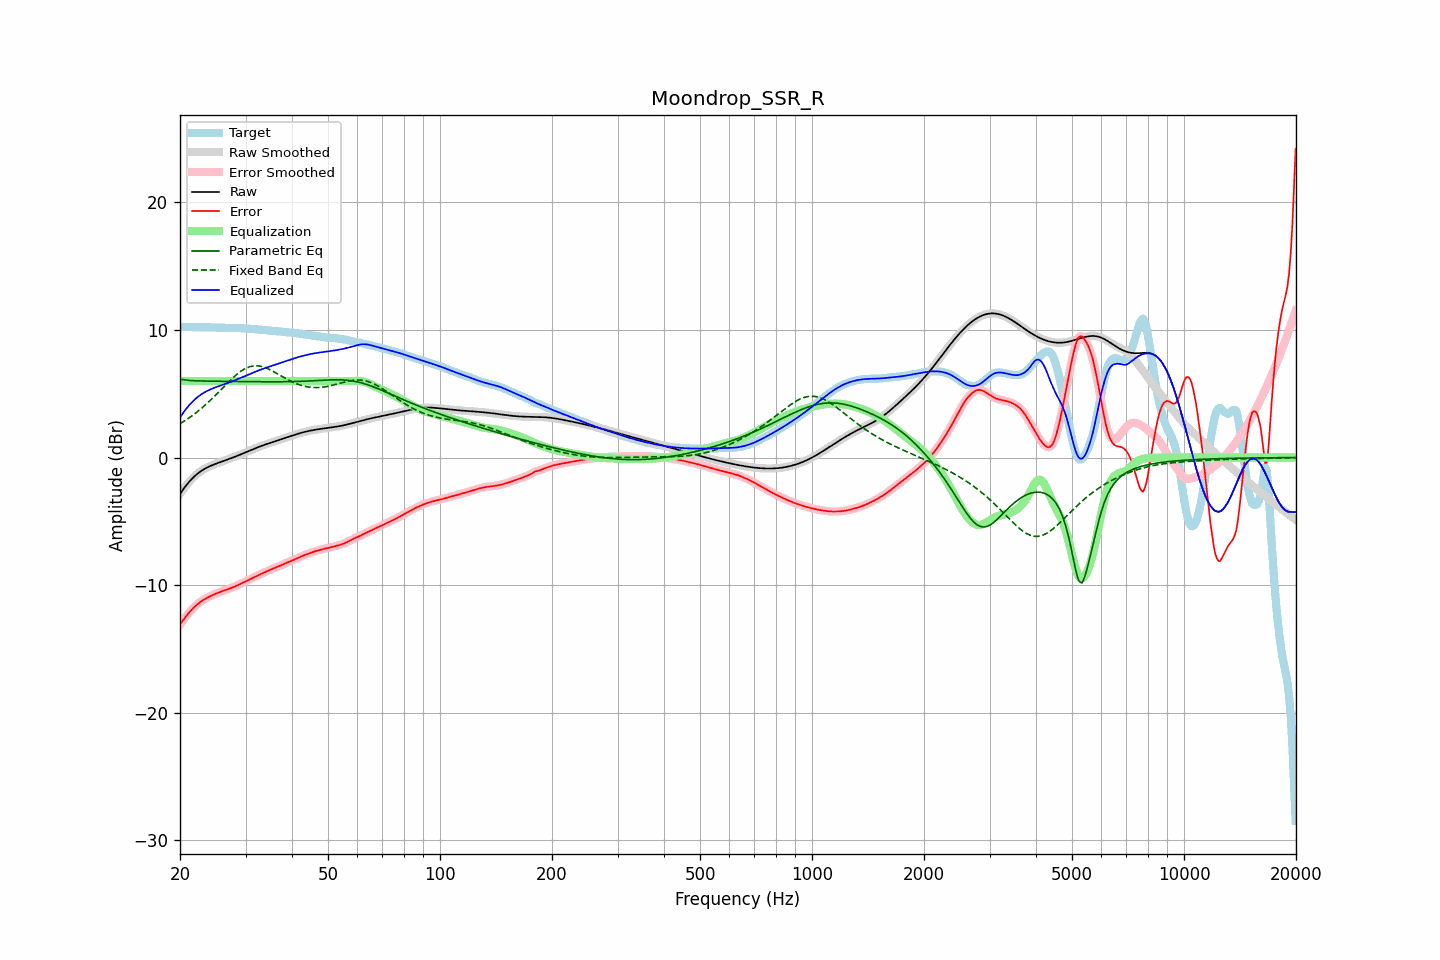

Data behind this chart, as committed beside it:
frequency, raw, error, smoothed, error_smoothed, equalization, parametric_eq, fixed_band_eq, equalized_raw, equalized_smoothed, target
20.00, -2.85, -13.09, -2.85, -13.09, 6.00, 6.14, 2.65, 3.15, 3.15, 10.24
20.20, -2.67, -12.91, -2.67, -12.91, 6.00, 6.12, 2.73, 3.33, 3.33, 10.25
20.40, -2.49, -12.74, -2.49, -12.74, 6.00, 6.10, 2.81, 3.51, 3.51, 10.25
20.61, -2.32, -12.57, -2.32, -12.57, 6.00, 6.08, 2.89, 3.68, 3.68, 10.25
20.81, -2.16, -12.41, -2.16, -12.41, 6.00, 6.07, 2.97, 3.84, 3.84, 10.25
21.02, -2.00, -12.25, -2.00, -12.25, 6.00, 6.05, 3.05, 4.00, 4.00, 10.25
21.23, -1.85, -12.10, -1.86, -12.10, 6.00, 6.04, 3.14, 4.15, 4.14, 10.25
21.44, -1.72, -11.96, -1.72, -11.96, 6.00, 6.03, 3.23, 4.28, 4.28, 10.24
21.66, -1.59, -11.83, -1.59, -11.83, 6.00, 6.02, 3.32, 4.41, 4.41, 10.24
21.87, -1.47, -11.70, -1.47, -11.70, 6.00, 6.02, 3.42, 4.53, 4.53, 10.24
22.09, -1.36, -11.59, -1.36, -11.59, 6.00, 6.01, 3.51, 4.64, 4.64, 10.23
22.31, -1.25, -11.48, -1.25, -11.48, 6.00, 6.01, 3.61, 4.75, 4.75, 10.23
22.54, -1.15, -11.38, -1.15, -11.38, 6.00, 6.01, 3.72, 4.85, 4.85, 10.23
22.76, -1.06, -11.29, -1.07, -11.29, 6.00, 6.00, 3.82, 4.94, 4.93, 10.23
22.99, -0.98, -11.21, -0.98, -11.21, 6.00, 6.00, 3.93, 5.02, 5.02, 10.22
23.22, -0.91, -11.13, -0.91, -11.13, 6.00, 6.00, 4.04, 5.09, 5.09, 10.22
23.45, -0.84, -11.05, -0.84, -11.05, 6.00, 6.00, 4.15, 5.16, 5.16, 10.22
23.69, -0.77, -10.98, -0.77, -10.98, 6.00, 5.99, 4.27, 5.23, 5.23, 10.21
23.92, -0.71, -10.92, -0.71, -10.92, 6.00, 5.99, 4.38, 5.29, 5.29, 10.21
24.16, -0.65, -10.85, -0.65, -10.85, 6.00, 5.99, 4.50, 5.35, 5.35, 10.20
24.40, -0.60, -10.79, -0.60, -10.79, 6.00, 5.99, 4.63, 5.40, 5.40, 10.20
24.65, -0.55, -10.74, -0.55, -10.74, 6.00, 5.99, 4.75, 5.45, 5.45, 10.19
24.89, -0.50, -10.68, -0.50, -10.68, 6.00, 5.98, 4.87, 5.50, 5.50, 10.18
25.14, -0.45, -10.63, -0.45, -10.63, 6.00, 5.98, 5.00, 5.55, 5.55, 10.18
25.39, -0.41, -10.58, -0.41, -10.58, 6.00, 5.98, 5.13, 5.59, 5.59, 10.18
25.65, -0.36, -10.53, -0.36, -10.53, 6.00, 5.98, 5.26, 5.64, 5.64, 10.17
25.91, -0.32, -10.48, -0.32, -10.48, 6.00, 5.98, 5.39, 5.68, 5.68, 10.17
26.16, -0.27, -10.44, -0.27, -10.44, 6.00, 5.98, 5.52, 5.73, 5.73, 10.17
26.43, -0.23, -10.39, -0.23, -10.39, 6.00, 5.97, 5.64, 5.77, 5.77, 10.17
26.69, -0.18, -10.35, -0.18, -10.35, 6.00, 5.97, 5.77, 5.82, 5.82, 10.17
26.96, -0.14, -10.30, -0.14, -10.31, 6.00, 5.97, 5.90, 5.86, 5.86, 10.17
27.23, -0.09, -10.26, -0.09, -10.26, 6.00, 5.97, 6.02, 5.91, 5.91, 10.17
27.50, -0.04, -10.21, -0.04, -10.21, 6.00, 5.97, 6.14, 5.96, 5.96, 10.17
27.77, 0.00, -10.17, 0.00, -10.17, 6.00, 5.97, 6.26, 6.00, 6.00, 10.17
28.05, 0.05, -10.11, 0.05, -10.11, 6.00, 5.96, 6.38, 6.05, 6.05, 10.17
28.33, 0.10, -10.06, 0.10, -10.06, 6.00, 5.96, 6.48, 6.10, 6.10, 10.16
28.62, 0.15, -10.00, 0.15, -10.00, 6.00, 5.96, 6.59, 6.15, 6.15, 10.16
28.90, 0.21, -9.94, 0.21, -9.94, 6.00, 5.96, 6.69, 6.21, 6.21, 10.15
29.19, 0.26, -9.88, 0.26, -9.88, 6.00, 5.96, 6.78, 6.26, 6.26, 10.14
29.48, 0.31, -9.82, 0.31, -9.82, 6.00, 5.96, 6.86, 6.31, 6.31, 10.13
29.78, 0.37, -9.76, 0.37, -9.76, 6.00, 5.96, 6.94, 6.37, 6.37, 10.12
30.08, 0.42, -9.70, 0.42, -9.70, 6.00, 5.95, 7.00, 6.42, 6.42, 10.12
30.38, 0.47, -9.64, 0.47, -9.64, 6.00, 5.95, 7.06, 6.47, 6.47, 10.11
30.68, 0.53, -9.57, 0.53, -9.57, 6.00, 5.95, 7.10, 6.53, 6.53, 10.10
30.99, 0.58, -9.51, 0.58, -9.51, 6.00, 5.95, 7.14, 6.58, 6.58, 10.09
31.30, 0.63, -9.45, 0.63, -9.45, 6.00, 5.95, 7.17, 6.63, 6.63, 10.08
31.61, 0.69, -9.39, 0.69, -9.38, 6.00, 5.95, 7.19, 6.69, 6.69, 10.07
31.93, 0.74, -9.32, 0.74, -9.32, 6.00, 5.95, 7.19, 6.74, 6.74, 10.06
32.24, 0.79, -9.26, 0.79, -9.26, 6.00, 5.94, 7.19, 6.79, 6.79, 10.05
32.57, 0.84, -9.20, 0.83, -9.20, 6.00, 5.94, 7.18, 6.84, 6.83, 10.04
32.89, 0.88, -9.14, 0.88, -9.14, 6.00, 5.94, 7.16, 6.88, 6.88, 10.02
33.22, 0.93, -9.08, 0.93, -9.08, 6.00, 5.94, 7.13, 6.93, 6.93, 10.01
33.55, 0.97, -9.03, 0.97, -9.03, 6.00, 5.94, 7.10, 6.97, 6.97, 10.00
33.89, 1.02, -8.97, 1.02, -8.97, 6.00, 5.94, 7.05, 7.02, 7.02, 9.99
34.23, 1.06, -8.92, 1.06, -8.92, 6.00, 5.94, 7.00, 7.06, 7.06, 9.98
34.57, 1.10, -8.86, 1.10, -8.86, 6.00, 5.94, 6.94, 7.10, 7.10, 9.96
34.92, 1.14, -8.80, 1.14, -8.80, 6.00, 5.94, 6.89, 7.14, 7.14, 9.95
35.27, 1.19, -8.75, 1.19, -8.75, 6.00, 5.94, 6.82, 7.19, 7.19, 9.93
35.62, 1.23, -8.69, 1.23, -8.70, 6.00, 5.94, 6.75, 7.23, 7.23, 9.92
35.97, 1.27, -8.65, 1.27, -8.65, 6.00, 5.94, 6.68, 7.27, 7.27, 9.91
... 635 more rows
